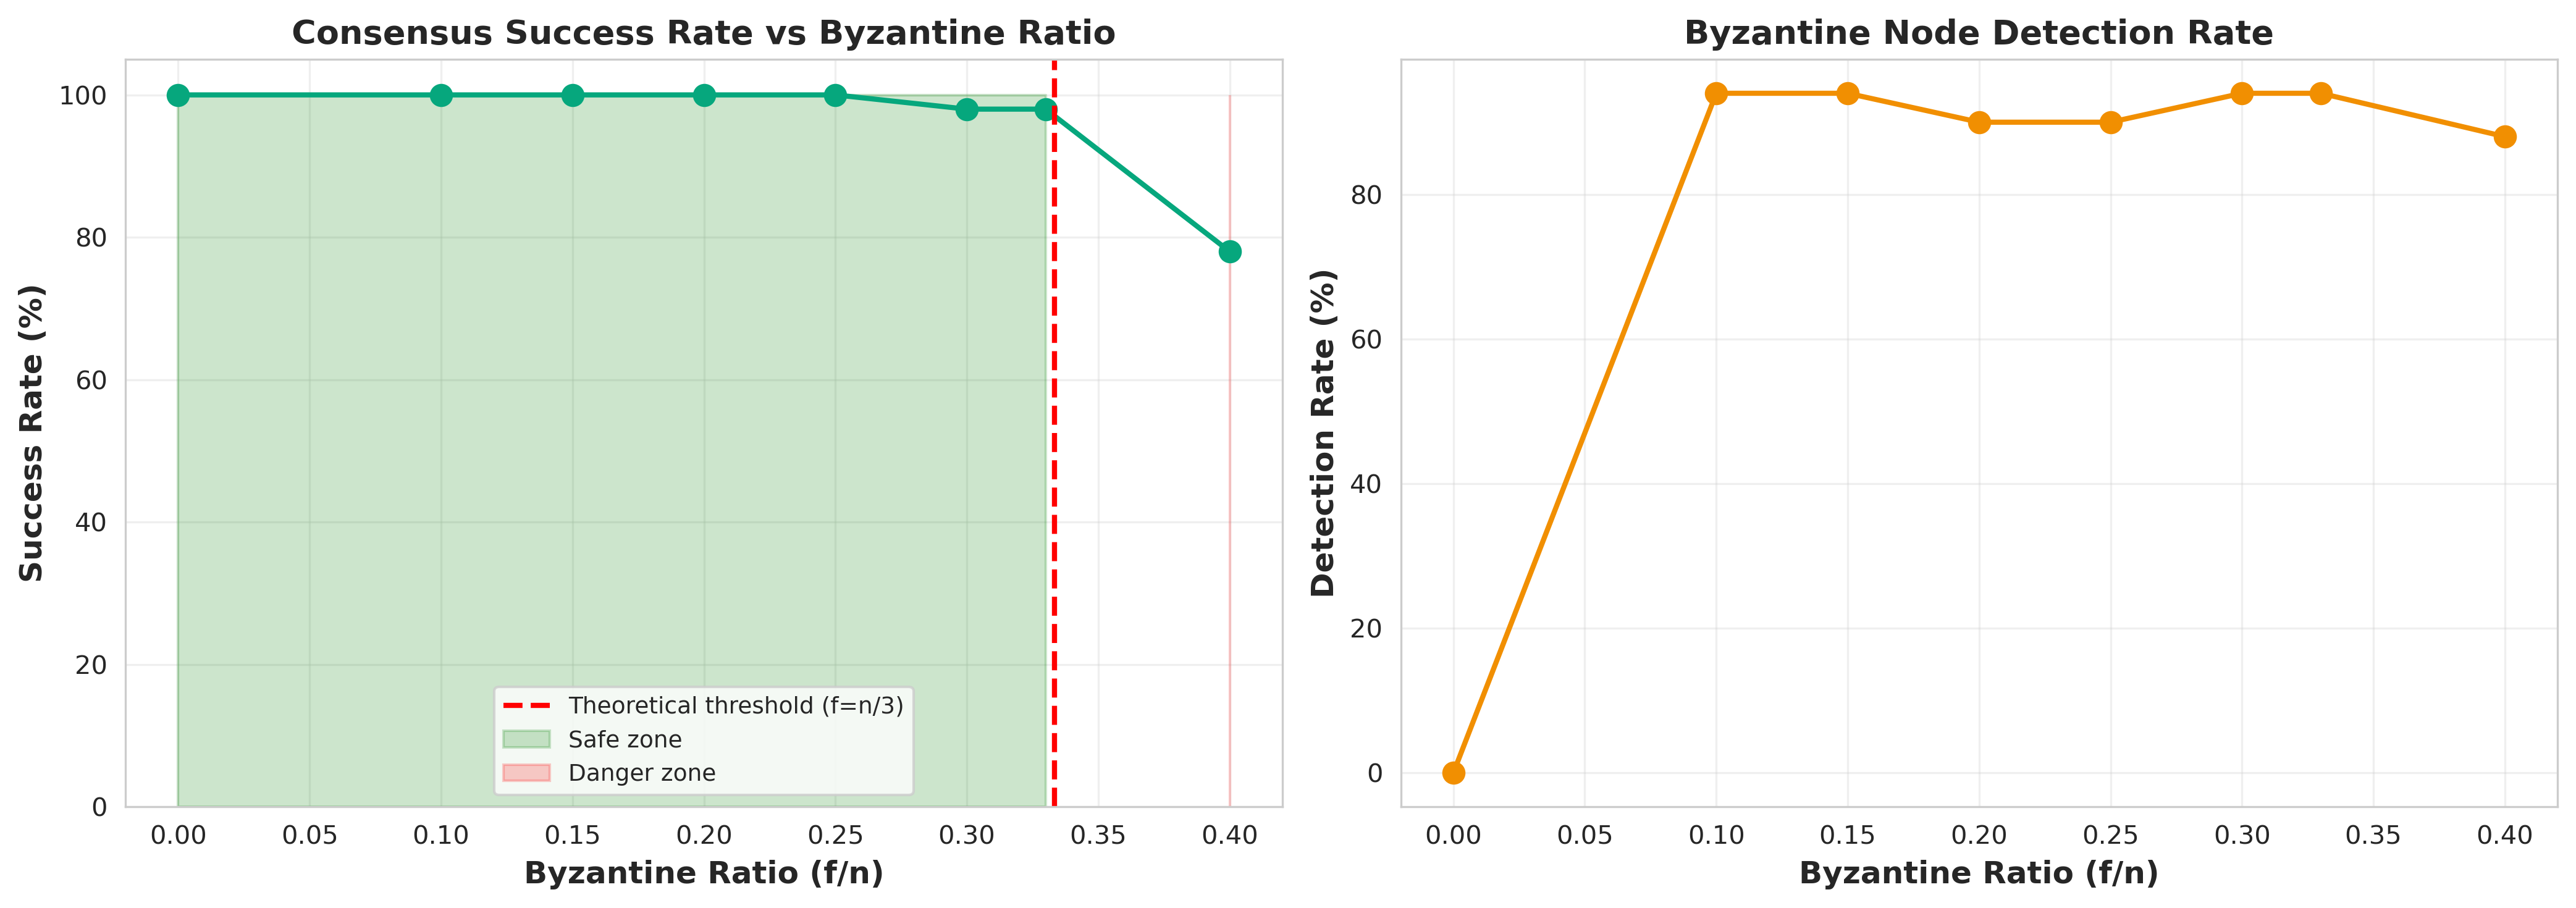

The file beside this chart, header and first rows:
byzantine_ratio, byzantine_count, mean_latency, std_latency, success_rate, detection_rate, trials
0.0, 0, 4033, 188.3, 1.0, 0.0, 50
0.1, 1, 4085, 225.7, 1.0, 0.94, 50
0.15, 2, 4088, 209.4, 1.0, 0.94, 50
0.2, 3, 4099, 213.7, 1.0, 0.9, 50
0.25, 3, 4095, 212.3, 1.0, 0.9, 50
0.3, 4, 4023, 180.4, 0.98, 0.94, 50
0.33, 4, 4031, 191.6, 0.98, 0.94, 50
0.4, 6, 4054, 222.9, 0.78, 0.88, 50
